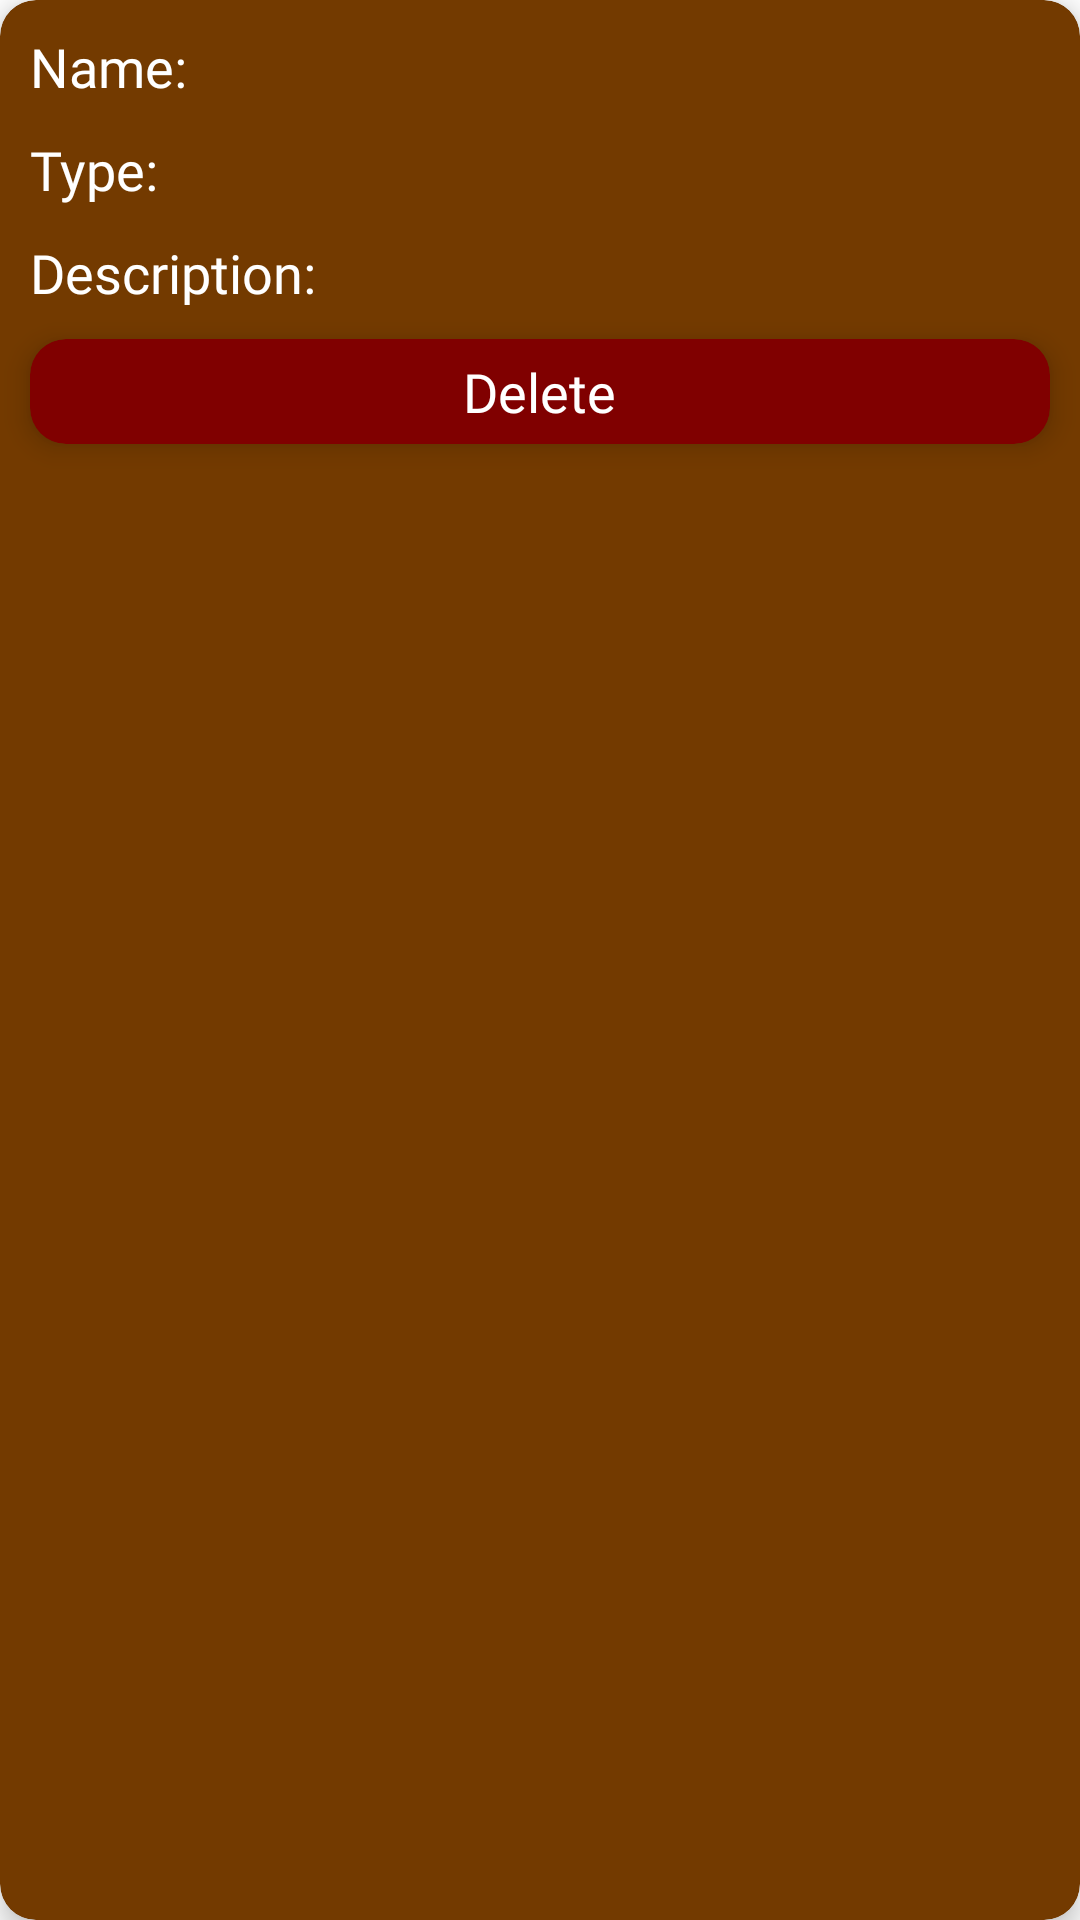

This screen was rendered from an Android layout file. Write that file and the resources it references.
<!-- AndroidManifest.xml: application theme Theme.FSFW -->
<!-- res/layout/singlerow.xml -->
<?xml version="1.0" encoding="utf-8"?>
<androidx.cardview.widget.CardView
    xmlns:android="http://schemas.android.com/apk/res/android"
    android:layout_width="match_parent"
    android:layout_height="wrap_content"
    xmlns:tools="http://schemas.android.com/tools"
    xmlns:app="http://schemas.android.com/apk/res-auto"

    android:layout_marginBottom="10dp"
    android:layout_marginLeft="10dp"
    android:layout_marginRight="10dp"

    android:clickable="true"
    app:cardBackgroundColor="@color/brown"
    app:cardCornerRadius="12dp"
    app:cardElevation="5dp"
    tools:ignore="KeyboardInaccessibleWidget">

    <LinearLayout
        android:layout_width="match_parent"
        android:layout_height="wrap_content"
        android:orientation="vertical">

    <LinearLayout
        android:layout_width="match_parent"
        android:layout_height="wrap_content">

    <TextView
        android:layout_width="wrap_content"
        android:layout_height="wrap_content"
        android:layout_margin="10dp"
        android:fontFamily="@font/opensans"
        android:text="Name:"
        android:textColor="@color/white"
        android:textSize="18sp" />

    <TextView
        android:id="@+id/name"
        android:layout_width="wrap_content"
        android:layout_height="wrap_content"
        android:layout_marginBottom="10dp"
        android:layout_marginTop="10dp"
        android:layout_marginRight="10dp"
        android:fontFamily="@font/opensans_light"
        android:textColor="@color/white"
        android:textSize="18sp" />
    </LinearLayout>

    <LinearLayout
        android:layout_width="match_parent"
        android:layout_height="wrap_content">

    <TextView
        android:layout_width="wrap_content"
        android:layout_height="wrap_content"
        android:layout_marginBottom="10dp"
        android:layout_marginLeft="10dp"
        android:layout_marginRight="10dp"
        android:fontFamily="@font/opensans"
        android:text="Type:"
        android:textColor="@color/white"
        android:textSize="18sp" />
    <TextView
        android:id="@+id/type"
        android:layout_width="wrap_content"
        android:layout_height="wrap_content"
        android:layout_marginBottom="10dp"
        android:layout_marginRight="10dp"
        android:fontFamily="@font/opensans_light"
        android:textColor="@color/white"
        android:textSize="18sp"
        />
    </LinearLayout>
    <LinearLayout
        android:layout_width="match_parent"
        android:layout_height="wrap_content">

    <TextView
        android:layout_width="wrap_content"
        android:layout_height="wrap_content"
        android:layout_marginBottom="10dp"
        android:layout_marginLeft="10dp"
        android:layout_marginRight="10dp"
        android:fontFamily="@font/opensans"
        android:text="Description:"
        android:textColor="@color/white"
        android:textSize="18sp" />
    <TextView
        android:id="@+id/description"
        android:layout_width="wrap_content"
        android:layout_height="wrap_content"
        android:layout_marginBottom="10dp"
        android:layout_marginRight="10dp"
        android:fontFamily="@font/opensans_light"
        android:textColor="@color/white"
        android:textSize="18sp" />
    </LinearLayout>
        <androidx.cardview.widget.CardView
            android:id="@+id/delete"
            android:layout_width="match_parent"
            android:layout_height="35dp"
            android:layout_marginBottom="10dp"
            android:layout_marginLeft="10dp"
            android:layout_marginRight="10dp"
            android:clickable="true"
            app:cardBackgroundColor="@color/red"
            app:cardCornerRadius="12dp"
            app:cardElevation="5dp"
            tools:ignore="KeyboardInaccessibleWidget">

            <TextView
                android:layout_width="wrap_content"
                android:layout_height="wrap_content"
                android:layout_gravity="center"
                android:fontFamily="@font/opensans"
                android:text="@string/delete"
                android:textColor="@color/white"
                android:textSize="18sp" />
        </androidx.cardview.widget.CardView>
    </LinearLayout>
</androidx.cardview.widget.CardView>
<!-- resources referenced by this layout -->
<resources>
  <color name="brown">#733A00</color>
  <color name="red">#800000</color>
  <color name="white">#fff</color>
  <string name="delete">Delete</string>
  <style name="Theme.FSFW" parent="Theme.MaterialComponents.DayNight.NoActionBar">
          <item name="colorPrimary">@color/black</item>
          <item name="colorPrimaryDark">@color/black</item>
          <item name="colorAccent">@color/colorAccent</item>
      </style>
  <color name="black">#000</color>
  <color name="colorAccent">#D81B60</color>
</resources>
